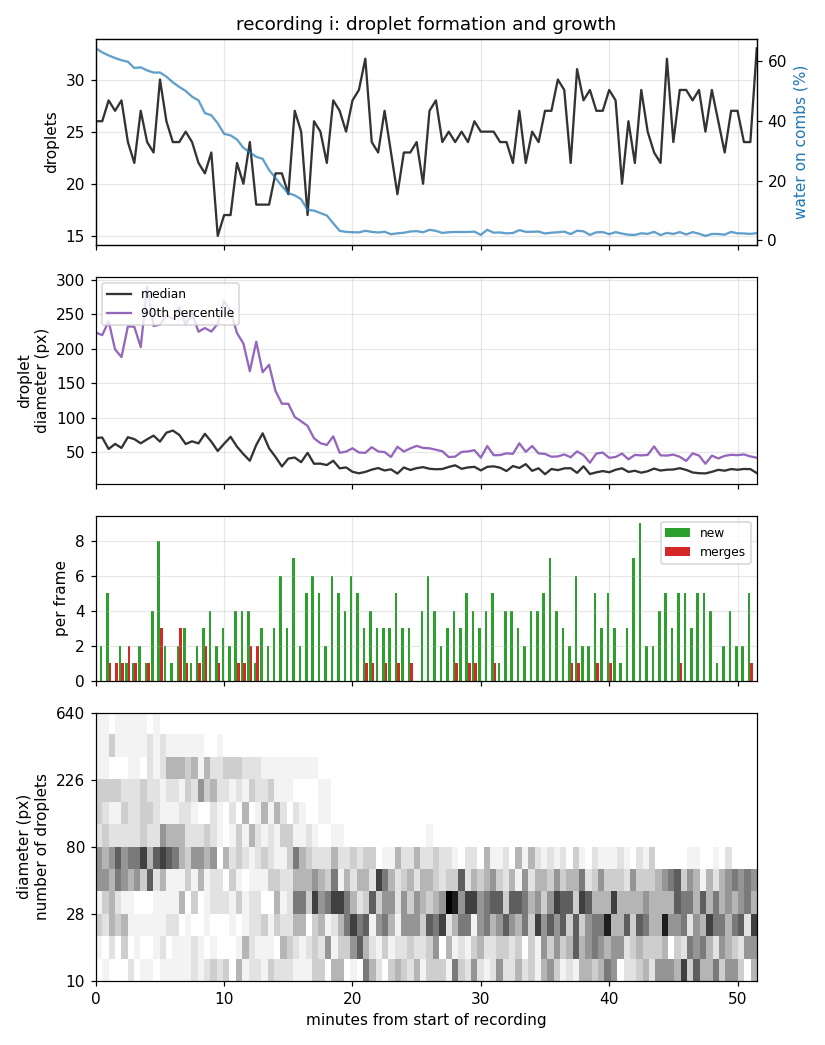

Source data for this figure (header and first rows):
frame, minute, coverage, count, density_per_mpx, median_diameter_px, mean_diameter_px, p10_diameter_px, p90_diameter_px, max_diameter_px, mean_nearest_px, new, merged, absorbed, vanished, growth_px_per_min
i001, 0.0, 0.6439, 26, 33.49, 71, 114.5, 25.23, 223.8, 465.7, 99.17, 0, 0, 0, 0, nan
i002, 0.5, 0.63, 26, 33.49, 71.51, 111.6, 28.59, 219.9, 457.2, 103.8, 2, 0, 0, 1, -0.6277
i003, 1.0, 0.6197, 28, 36.06, 54.92, 100.4, 22.84, 240.1, 441.5, 103.5, 5, 1, 3, 0, -3.409
i004, 1.5, 0.611, 27, 34.77, 62.26, 99.68, 26.36, 199.3, 536.2, 108, 0, 1, 1, 2, 2.82
i005, 2.0, 0.6037, 28, 36.06, 56.49, 94.69, 17.56, 188.2, 533.4, 93.77, 2, 1, 1, 2, 0.4571
i006, 2.5, 0.5986, 24, 30.91, 72.01, 110.5, 16.77, 232.6, 467.2, 113.2, 1, 2, 2, 4, -2.093
i007, 3.0, 0.5776, 22, 28.33, 69.21, 116.7, 49.71, 232.1, 494.4, 140.5, 1, 1, 1, 3, -1.879
i008, 3.5, 0.5797, 27, 34.77, 63.19, 104.1, 10.18, 202.6, 465.2, 112.7, 2, 0, 0, 0, 2.729
i009, 4.0, 0.5696, 24, 30.91, 68.99, 117.8, 45.97, 290.3, 356.5, 112.9, 1, 1, 2, 0, 0.537
i010, 4.5, 0.5622, 23, 29.62, 74.3, 111.7, 16.89, 233.3, 456.1, 121.7, 4, 0, 0, 3, 1.145
i011, 5.0, 0.5624, 30, 38.64, 65.59, 95.31, 16.66, 235.1, 443.8, 99.84, 8, 3, 3, 1, 5.059
i012, 5.5, 0.5487, 26, 33.49, 78.53, 109.8, 16.12, 249.1, 361.3, 87.7, 2, 0, 0, 2, 0.6994
i013, 6.0, 0.5297, 24, 30.91, 81.65, 114.8, 22.23, 243.4, 344.8, 101, 1, 0, 0, 3, -1.558
i014, 6.5, 0.5141, 24, 30.91, 75.41, 110.2, 21.04, 260.6, 345, 107.6, 2, 3, 4, 1, 0.4341
i015, 7.0, 0.5006, 25, 32.2, 62.13, 101.1, 5.261, 235.4, 345.9, 89.57, 3, 1, 1, 3, 0.3807
i016, 7.5, 0.4813, 24, 30.91, 66.05, 104.6, 14.25, 252.1, 338.7, 96.51, 1, 0, 0, 6, -6.181
i017, 8.0, 0.4691, 22, 28.33, 63.04, 109.4, 10.9, 224.9, 341.5, 93.73, 2, 1, 1, 6, 3.262
i018, 8.5, 0.4262, 21, 27.05, 76.93, 108.2, 11.51, 230.2, 318.1, 90.15, 3, 2, 2, 4, 0.3413
i019, 9.0, 0.4191, 23, 29.62, 65.52, 102.6, 13.05, 225.2, 317.7, 89.5, 4, 0, 0, 5, -4.766
i020, 9.5, 0.392, 15, 19.32, 52, 114, 10.17, 236.3, 400.1, 129.7, 2, 1, 1, 6, -0.8582
i021, 10.0, 0.3566, 17, 21.9, 62.58, 97.79, 8.74, 269.3, 317, 88.67, 3, 0, 0, 3, 39.28
i022, 10.5, 0.3516, 17, 21.9, 72.53, 104.9, 8.009, 254.4, 317.3, 88.78, 2, 0, 0, 2, -8.312
i023, 11.0, 0.3375, 22, 28.33, 58.31, 85.61, 10.34, 223, 309.8, 106.5, 4, 1, 1, 4, -15.06
i024, 11.5, 0.3098, 20, 25.76, 47.49, 85.1, 8.238, 207.8, 305, 84.89, 4, 1, 1, 9, -9.527
i025, 12.0, 0.2947, 24, 30.91, 37.87, 74.13, 6.094, 167.7, 305.2, 90.27, 4, 2, 2, 2, 2.261
i026, 12.5, 0.2797, 18, 23.18, 60.69, 88.99, 12.39, 210.4, 295.1, 118.4, 1, 2, 2, 6, -3.705
i027, 13.0, 0.273, 18, 23.18, 77.62, 96.78, 15.82, 166.3, 289.4, 105.6, 3, 0, 0, 6, -6.715
i028, 13.5, 0.2354, 18, 23.18, 55.97, 83.73, 12.1, 177, 289.6, 88.07, 2, 0, 0, 6, -0.757
i029, 14.0, 0.2086, 21, 27.05, 43.47, 72.34, 10.59, 139, 283.4, 104.9, 3, 0, 0, 8, -17.97
i030, 14.5, 0.1812, 21, 27.05, 29.6, 63.74, 10.59, 120.6, 278.1, 111.9, 6, 0, 0, 10, -10.54
i031, 15.0, 0.1574, 19, 24.47, 41.06, 64.78, 14.23, 120.4, 266.9, 128.4, 3, 0, 0, 8, -2.254
i032, 15.5, 0.1505, 27, 34.77, 42.52, 55.87, 19.03, 101.3, 255.7, 103.9, 7, 0, 0, 4, -22.36
i033, 16.0, 0.137, 25, 32.2, 35.82, 52.42, 14.35, 95.13, 257.1, 100.8, 2, 0, 0, 9, 1.944
i034, 16.5, 0.1018, 17, 21.9, 49.39, 56.92, 13.34, 88.42, 239.8, 130.2, 5, 0, 0, 16, 3.362
i035, 17.0, 0.0992, 26, 33.49, 33.57, 44.34, 15.91, 70.44, 227.6, 78.17, 6, 0, 0, 5, 5.308
i036, 17.5, 0.09094, 25, 32.2, 33.7, 41.49, 10.61, 63.37, 213.9, 89.29, 5, 0, 0, 7, 2.007
i037, 18.0, 0.0828, 22, 28.33, 31.63, 42.28, 10.1, 60.75, 211.3, 85.39, 2, 0, 0, 8, -2.419
i038, 18.5, 0.05659, 28, 36.06, 37.93, 38.87, 11.07, 73.29, 85.91, 76.34, 6, 0, 0, 9, 0.9344
i039, 19.0, 0.0313, 27, 34.77, 26.89, 28.27, 8.543, 49.47, 82.36, 89.56, 5, 0, 0, 10, 0.0
i040, 19.5, 0.02779, 25, 32.2, 28.19, 29.12, 9.001, 51.13, 65.68, 98.88, 4, 0, 0, 11, -5.389
i041, 20.0, 0.02666, 28, 36.06, 21.86, 26.16, 8.041, 55.9, 59.92, 83.37, 6, 0, 0, 10, 3.365
i042, 20.5, 0.02609, 29, 37.35, 19.67, 24.83, 8.97, 49.84, 62.78, 92.55, 5, 0, 0, 10, -1.131
i043, 21.0, 0.03148, 32, 41.21, 21.73, 25.76, 9.055, 49.38, 70.9, 77.46, 3, 1, 1, 9, 4.642
i044, 21.5, 0.02788, 24, 30.91, 25, 27.94, 7.68, 57.57, 70.97, 70.72, 4, 1, 1, 14, -0.7043
i045, 22.0, 0.02579, 23, 29.62, 27.27, 29.28, 8.616, 51.36, 53.21, 93, 3, 0, 0, 5, -1.709
i046, 22.5, 0.02823, 27, 34.77, 23.78, 27.97, 7.59, 50.43, 59.92, 93.17, 3, 1, 1, 5, -3.933
i047, 23.0, 0.02002, 23, 29.62, 25.43, 25.06, 6.913, 43.38, 60.89, 93.13, 3, 0, 0, 12, 4.141
i048, 23.5, 0.02294, 19, 24.47, 19.28, 28.42, 8.74, 58.16, 62.91, 88.07, 5, 1, 1, 7, -1.429
i049, 24.0, 0.02487, 23, 29.62, 28.1, 28.66, 9.061, 51.2, 61.1, 102.8, 3, 0, 0, 3, -0.942
i050, 24.5, 0.02908, 23, 29.62, 24.51, 29.61, 5.898, 55.73, 70.79, 107.1, 3, 1, 1, 7, 4.434
i051, 25.0, 0.03034, 24, 30.91, 27.13, 30.49, 11.35, 59.42, 63.87, 92.19, 0, 0, 0, 7, 10.82
i052, 25.5, 0.02655, 20, 25.76, 28.62, 30.58, 5.366, 56.42, 69.34, 106.4, 4, 0, 0, 9, -0.286
i053, 26.0, 0.0347, 27, 34.77, 26.22, 29.18, 6.67, 55.94, 87.93, 81.49, 6, 0, 0, 6, -0.908
i054, 26.5, 0.03126, 28, 36.06, 25.53, 28.08, 7.837, 53.77, 72.81, 88.81, 4, 0, 0, 8, 0.5721
i055, 27.0, 0.02422, 24, 30.91, 25.93, 27.34, 8.345, 51.66, 61.31, 100, 2, 0, 0, 8, -0.6122
i056, 27.5, 0.02671, 25, 32.2, 28.9, 28.67, 9.321, 43.19, 67.74, 84.45, 3, 0, 0, 4, 7.339
i057, 28.0, 0.02757, 24, 30.91, 31.26, 30.16, 11.92, 43.84, 76.63, 98.25, 4, 1, 1, 9, 0.7995
i058, 28.5, 0.02736, 25, 32.2, 26.22, 29.5, 11.9, 50.7, 56.1, 88.09, 3, 0, 0, 5, 0.142
i059, 29.0, 0.02752, 24, 30.91, 28.18, 29.44, 9.347, 51.41, 68.93, 93.99, 5, 1, 1, 8, 4.162
i060, 29.5, 0.02861, 26, 33.49, 29.07, 28.63, 9.541, 53.25, 63.59, 73.62, 4, 1, 1, 4, -3.191
... 44 more rows
